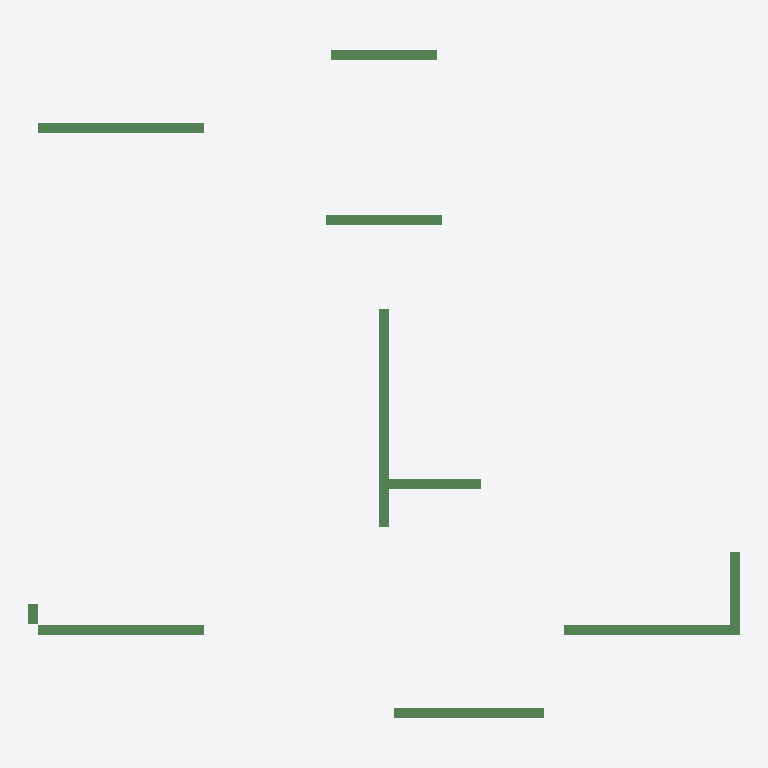
Plan cut of the same IFC building model at storey '4层' (level 9.00 m, cut at 10.40 m), seen from above with north up, elements coloured by IFC class: 10 beams (green). No cut surface shows.
Extent 14.6 m × 13.7 m × 0.4 m (x, y, z). Storeys (1): 4层 at 9.00 m. Elements (10): 10 IfcBeam.

HEADER;
FILE_DESCRIPTION((''),'2;1');
FILE_NAME('','2023-05-09T17:23:06',(''),(''),'','BIMserver','');
FILE_SCHEMA(('IFC2X3'));
ENDSEC;
DATA;
#199=IFCPROJECT('1J5sbZvdvB_hhZ5d_ASqfT',#49,'项目编号',$,$,'项目名称','项目状态',(#54),#1);
#178=IFCSITE('1J5sbZvdvB_hhZ5d_ASqfV',#49,'Default',$,'',#179,$,$,.ELEMENT.,(42,21,31,181945),(-71,-3,-24,-263305),0.0,$,$);
#192=IFCBUILDING('1J5sbZvdvB_hhZ5d_ASqfS',#49,'',$,$,#193,$,'',.ELEMENT.,$,$,$);
#174=IFCBUILDINGSTOREY('1J5sbZvdvB_hhZ5dzrZwck',#49,'4层',$,$,#175,$,'4层',.ELEMENT.,9000.00000000052);
#272=IFCBEAM('0rm6_PkL9Cs8aVAPDlpi_F',#49,'混凝土 - 矩形梁:住宅楼梁200 x 400mm:282812',$,'住宅楼梁200 x 400mm',#260,#77,'282812');
#264=IFCBEAM('0rm6_PkL9Cs8aVAPDlpiz8',#49,'混凝土 - 矩形梁:住宅楼梁200 x 400mm:282747',$,'混凝土 - 矩形梁:住宅楼梁200 x 400mm:212867',#241,#56,'282747');
#266=IFCBEAM('0rm6_PkL9Cs8aVAPDlpizC',#49,'混凝土 - 矩形梁:住宅楼梁200 x 400mm:282751',$,'混凝土 - 矩形梁:住宅楼梁200 x 400mm:212867',#248,#62,'282751');
#268=IFCBEAM('0rm6_PkL9Cs8aVAPDlpi_m',#49,'混凝土 - 矩形梁:住宅楼梁200 x 400mm:282755',$,'混凝土 - 矩形梁:住宅楼梁200 x 400mm:212867',#252,#67,'282755');
#273=IFCBEAM('0rm6_PkL9Cs8aVAPDlpi_D',#49,'混凝土 - 矩形梁:住宅楼梁200 x 400mm:282814',$,'住宅楼梁200 x 400mm',#262,#79,'282814');
#269=IFCBEAM('0rm6_PkL9Cs8aVAPDlpi_s',#49,'混凝土 - 矩形梁:住宅楼梁200 x 400mm:282757',$,'混凝土 - 矩形梁:住宅楼梁200 x 400mm:212867',#254,#70,'282757');
#270=IFCBEAM('0rm6_PkL9Cs8aVAPDlpi_B',#49,'混凝土 - 矩形梁:住宅楼梁200 x 400mm:282808',$,'住宅楼梁200 x 400mm',#256,#73,'282808');
#271=IFCBEAM('0rm6_PkL9Cs8aVAPDlpi_9',#49,'混凝土 - 矩形梁:住宅楼梁200 x 400mm:282810',$,'住宅楼梁200 x 400mm',#258,#75,'282810');
#265=IFCBEAM('0rm6_PkL9Cs8aVAPDlpizE',#49,'混凝土 - 矩形梁:住宅楼梁200 x 400mm:282749',$,'混凝土 - 矩形梁:住宅楼梁200 x 400mm:212867',#246,#59,'282749');
#267=IFCBEAM('0rm6_PkL9Cs8aVAPDlpi_o',#49,'混凝土 - 矩形梁:住宅楼梁200 x 400mm:282753',$,'住宅楼梁200 x 400mm',#250,#65,'282753');
ENDSEC;
